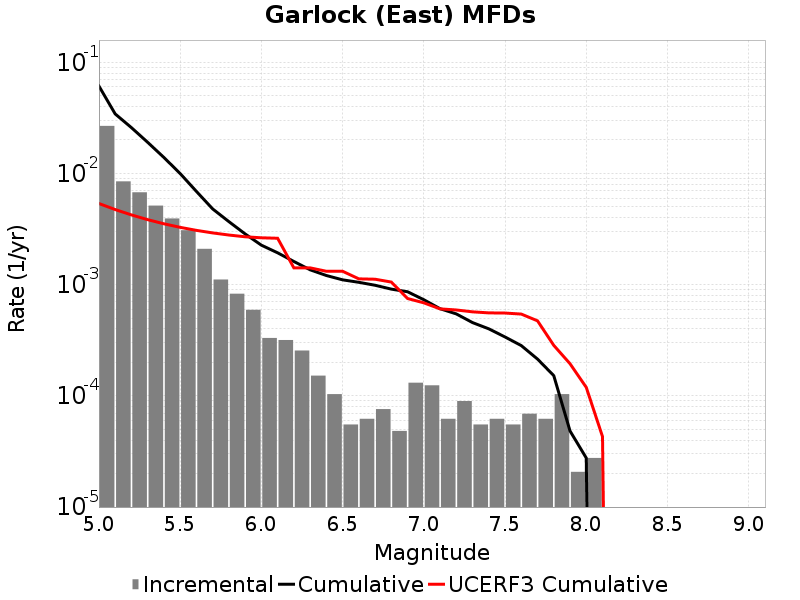

The table this chart was drawn from, first rows:
Magnitude, Incremental Rate, Cumulative Rate, UCERF3 Cumulative Rate
5.05, 0.02678, 0.06111, 0.005369
5.15, 0.008492, 0.03433, 0.00474
5.25, 0.006771, 0.02584, 0.004241
5.35, 0.005141, 0.01907, 0.003844
5.45, 0.003938, 0.01393, 0.003529
5.55, 0.003088, 0.009991, 0.003278
5.65, 0.0021, 0.006902, 0.003079
5.75, 0.001112, 0.004802, 0.002921
5.85, 8.29116E-4, 0.00369, 0.002796
5.95, 5.941998E-4, 0.00286, 0.002696
6.05, 3.3164638E-4, 0.002266, 0.00264
6.15, 3.178278E-4, 0.001935, 0.002615
6.25, 2.556441E-4, 0.001617, 0.001417
6.35, 1.5200459E-4, 0.001361, 0.001417
6.45, 1.036395E-4, 0.001209, 0.00132
6.55, 5.52744E-5, 0.001105, 0.00132
6.65, 6.21837E-5, 0.00105, 0.001128
6.75, 7.6002296E-5, 9.880299E-4, 0.00112
6.85, 4.83651E-5, 9.120276E-4, 0.001056
6.95, 1.312767E-4, 8.636625E-4, 7.508506E-4
7.05, 1.243674E-4, 7.323858E-4, 6.866739E-4
7.15, 6.21837E-5, 6.0801837E-4, 6.059132E-4
7.25, 8.98209E-5, 5.458347E-4, 5.922774E-4
7.35, 5.52744E-5, 4.560138E-4, 5.6976534E-4
7.45, 6.21837E-5, 4.007394E-4, 5.576721E-4
7.55, 5.52744E-5, 3.385557E-4, 5.5560615E-4
7.65, 6.9092996E-5, 2.832813E-4, 5.4404995E-4
7.75, 6.21837E-5, 2.141883E-4, 4.730166E-4
7.85, 1.036395E-4, 1.5200459E-4, 2.8460237E-4
7.95, 2.0727899E-5, 4.83651E-5, 1.9461072E-4
8.05, 2.76372E-5, 2.76372E-5, 1.1926748E-4
8.15, 0.0, 0.0, 4.3051485E-5
8.25, 0.0, 0.0, 0.0
8.35, 0.0, 0.0, 0.0
8.45, 0.0, 0.0, 0.0
8.55, 0.0, 0.0, 0.0
8.65, 0.0, 0.0, 0.0
8.75, 0.0, 0.0, 0.0
8.85, 0.0, 0.0, 0.0
8.95, 0.0, 0.0, 0.0
9.05, 0.0, 0.0, 0.0
